Photos from the image-classification dataset "basedata" in the GitHub repository y-xing01/image_rec. Its 2 classes are: defect, good.

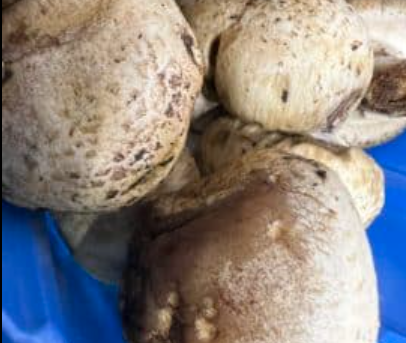
Label: defect

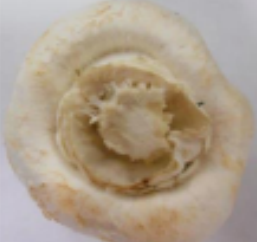
Label: good

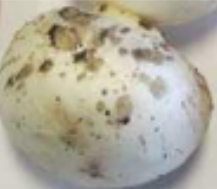
Label: defect

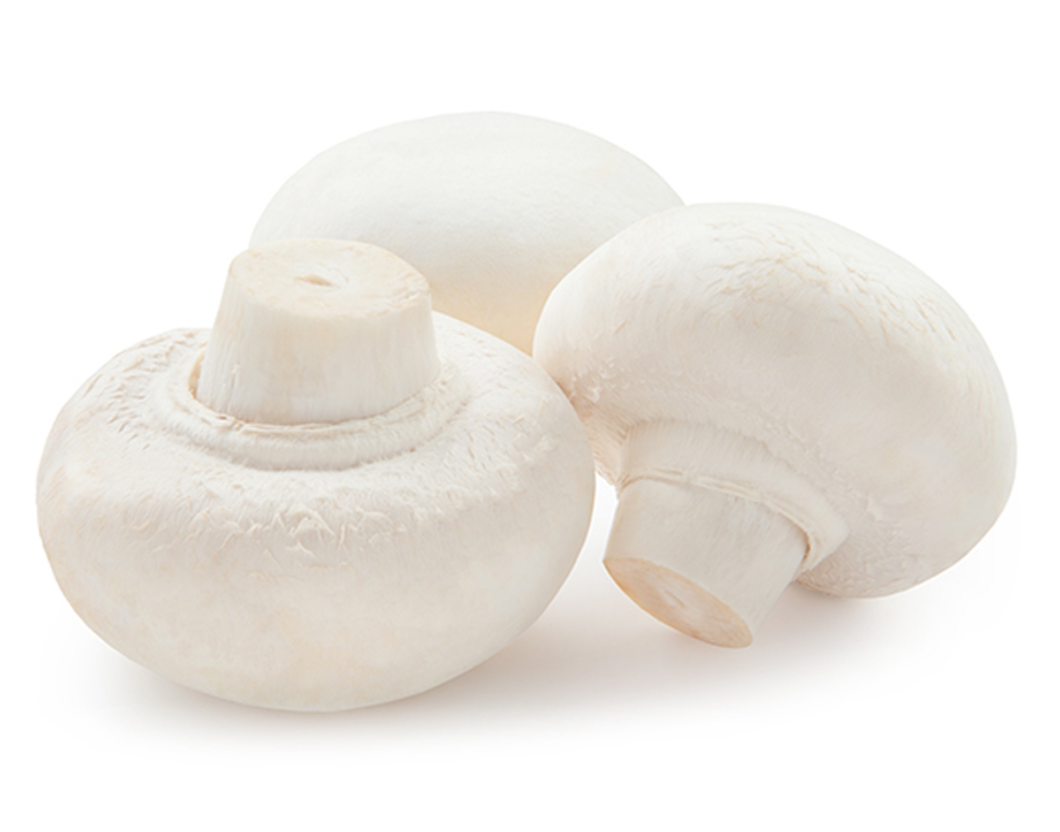
Label: good

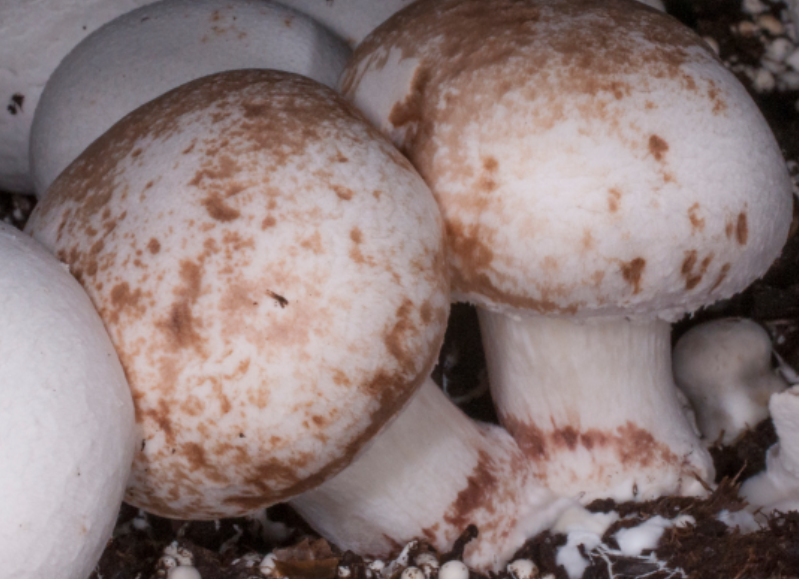
Label: defect

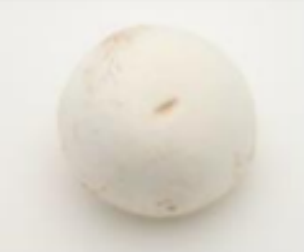
Label: good
